Run: headless pygame with SDL's dummy video driver; simulated clock (each Clock.tick advances the game by its frame time, no real sleeping); random seed 0; keys injected as events and as key.get_pressed() state; mouse plan: one left click at the window centre at the start of phase 2, then a move to the lower-right quarter at the start of phase 3.
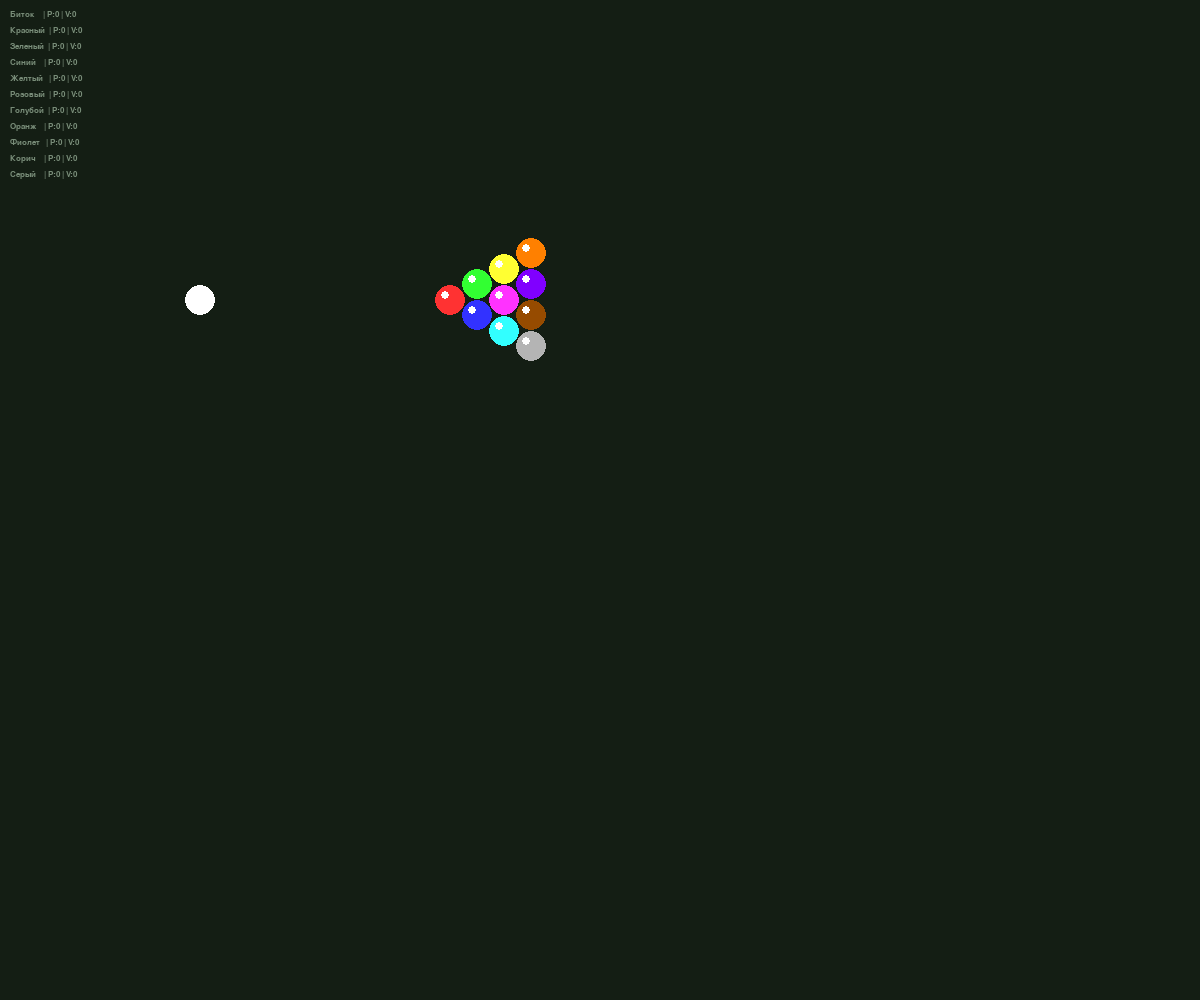
Frame 1 of 4 · flips 1–60 · no input
Frame 2 of 4 · flips 61–180 · clicked the window centre · tapped SPACE, RETURN · held RIGHT (→), D · screen unchanged from frame 1, image omitted
Frame 3 of 4 · flips 181–300 · moved the mouse to the lower-right quarter · held DOWN (↓), S · screen unchanged from frame 2, image omitted
Frame 4 of 4 · flips 301–420 · held LEFT (←), A, UP (↑), W · screen unchanged from frame 3, image omitted

The pygame program that drew these frames:

import pygame
import math
import sys

WIDTH, HEIGHT = 1200, 1000
FPS = 60
MU = 0.4  
MIN_VELOCITY = 2.0  

WHITE = (255, 255, 255)
BLACK = (20, 30, 20) 

COLOR_DATA = [
    (WHITE, "Биток"),
    ((255, 50, 50), "Красный"),
    ((50, 255, 50), "Зеленый"),
    ((50, 50, 255), "Синий"),
    ((255, 255, 50), "Желтый"),
    ((255, 50, 255), "Розовый"),
    ((50, 255, 255), "Голубой"),
    ((255, 128, 0), "Оранж"),
    ((128, 0, 255), "Фиолет"),
    ((150, 75, 0), "Корич"),
    ((180, 180, 180), "Серый")
]

class Ball:
    def __init__(self, x, y, vx, vy, radius, color, name):
        self.x, self.y = float(x), float(y)
        self.vx, self.vy = float(vx), float(vy)
        self.radius = radius
        self.color = color
        self.name = name
        self.path = [(x, y)]
        self.total_distance = 0.0

    def update(self, dt):
        speed = math.hypot(self.vx, self.vy)
        if speed < MIN_VELOCITY:
            self.vx = self.vy = 0
            return
        prev_pos = (self.x, self.y)
        self.x += self.vx * dt
        self.y += self.vy * dt
        self.total_distance += math.hypot(self.x - prev_pos[0], self.y - prev_pos[1])
        if math.hypot(self.path[-1][0] - self.x, self.path[-1][1] - self.y) > 5:
            self.path.append((self.x, self.y))
            if len(self.path) > 100: self.path.pop(0)
        decay = math.exp(-MU * dt)
        self.vx *= decay
        self.vy *= decay

    def draw(self, screen):
        if len(self.path) > 1:
            pygame.draw.lines(screen, self.color, False, self.path, 1)
        pygame.draw.circle(screen, self.color, (int(self.x), int(self.y)), self.radius)
        pygame.draw.circle(screen, WHITE, (int(self.x - 5), int(self.y - 5)), 4)

def handle_collisions(balls):
    for b in balls:
        if b.x - b.radius < 0: b.x, b.vx = b.radius, abs(b.vx)
        if b.x + b.radius > WIDTH: b.x, b.vx = WIDTH - b.radius, -abs(b.vx)
        if b.y - b.radius < 0: b.y, b.vy = b.radius, abs(b.vy)
        if b.y + b.radius > HEIGHT: b.y, b.vy = HEIGHT - b.radius, -abs(b.vy)
    for i in range(len(balls)):
        for j in range(i + 1, len(balls)):
            b1, b2 = balls[i], balls[j]
            dx, dy = b2.x - b1.x, b2.y - b1.y
            dist = math.hypot(dx, dy)
            if dist < b1.radius + b2.radius:
                nx, ny = dx/dist, dy/dist
                overlap = (b1.radius + b2.radius) - dist
                b1.x -= nx * overlap/2
                b1.y -= ny * overlap/2
                b2.x += nx * overlap/2
                b2.y += ny * overlap/2
                v1n = nx * b1.vx + ny * b1.vy
                v1t = -ny * b1.vx + nx * b1.vy
                v2n = nx * b2.vx + ny * b2.vy
                v2t = -ny * b2.vx + nx * b2.vy
                b1.vx, b2.vx = v2n * nx - v1t * ny, v1n * nx - v2t * ny
                b1.vy, b2.vy = v2n * ny + v1t * nx, v1n * ny + v2t * nx

def main():
    pygame.init()
    screen = pygame.display.set_mode((WIDTH, HEIGHT))
    clock = pygame.time.Clock()
    font = pygame.font.SysFont("Consolas", 13)
    balls = []
    
    # Биток
    balls.append(Ball(200, 300, 0, 0, 15, COLOR_DATA[0][0], COLOR_DATA[0][1]))
    
    # Пирамида из 10 шаров (ряды: 1, 2, 3, 4)
    start_x, start_y = 450, 300
    ball_idx = 1
    for col in range(4):
        for row in range(col + 1):
            bx = start_x + col * 27
            by = start_y + (row - col/2.0) * 31
            balls.append(Ball(bx, by, 0, 0, 15, COLOR_DATA[ball_idx][0], COLOR_DATA[ball_idx][1]))
            ball_idx += 1

    cue_ball = balls[0]
    aiming = False
    
    while True:
        dt = clock.tick(FPS) / 1000.0
        mouse_pos = pygame.mouse.get_pos()
        for event in pygame.event.get():
            if event.type == pygame.QUIT: pygame.quit(); sys.exit()
            if event.type == pygame.KEYDOWN and event.key == pygame.K_ESCAPE: pygame.quit(); sys.exit()
            if event.type == pygame.MOUSEBUTTONDOWN:
                if math.hypot(cue_ball.x - mouse_pos[0], cue_ball.y - mouse_pos[1]) < 30: aiming = True
            if event.type == pygame.MOUSEBUTTONUP and aiming:
                aiming = False
                cue_ball.vx = (cue_ball.x - mouse_pos[0]) * 6
                cue_ball.vy = (cue_ball.y - mouse_pos[1]) * 6
                cue_ball.path = [(cue_ball.x, cue_ball.y)]

        for b in balls: b.update(dt)
        handle_collisions(balls)
        screen.fill(BLACK)
        
        for i, b in enumerate(balls):
            s = math.hypot(b.vx, b.vy)
            txt = font.render(f"{b.name.ljust(8)} | P:{int(b.total_distance)} | V:{int(s)}", True, (120, 140, 120))
            screen.blit(txt, (10, 10 + i * 16))

        if aiming:
            pygame.draw.line(screen, (200, 50, 50), (int(cue_ball.x), int(cue_ball.y)), mouse_pos, 2)
        for b in balls: b.draw(screen)
        pygame.display.flip()

if __name__ == "__main__":
    main()
